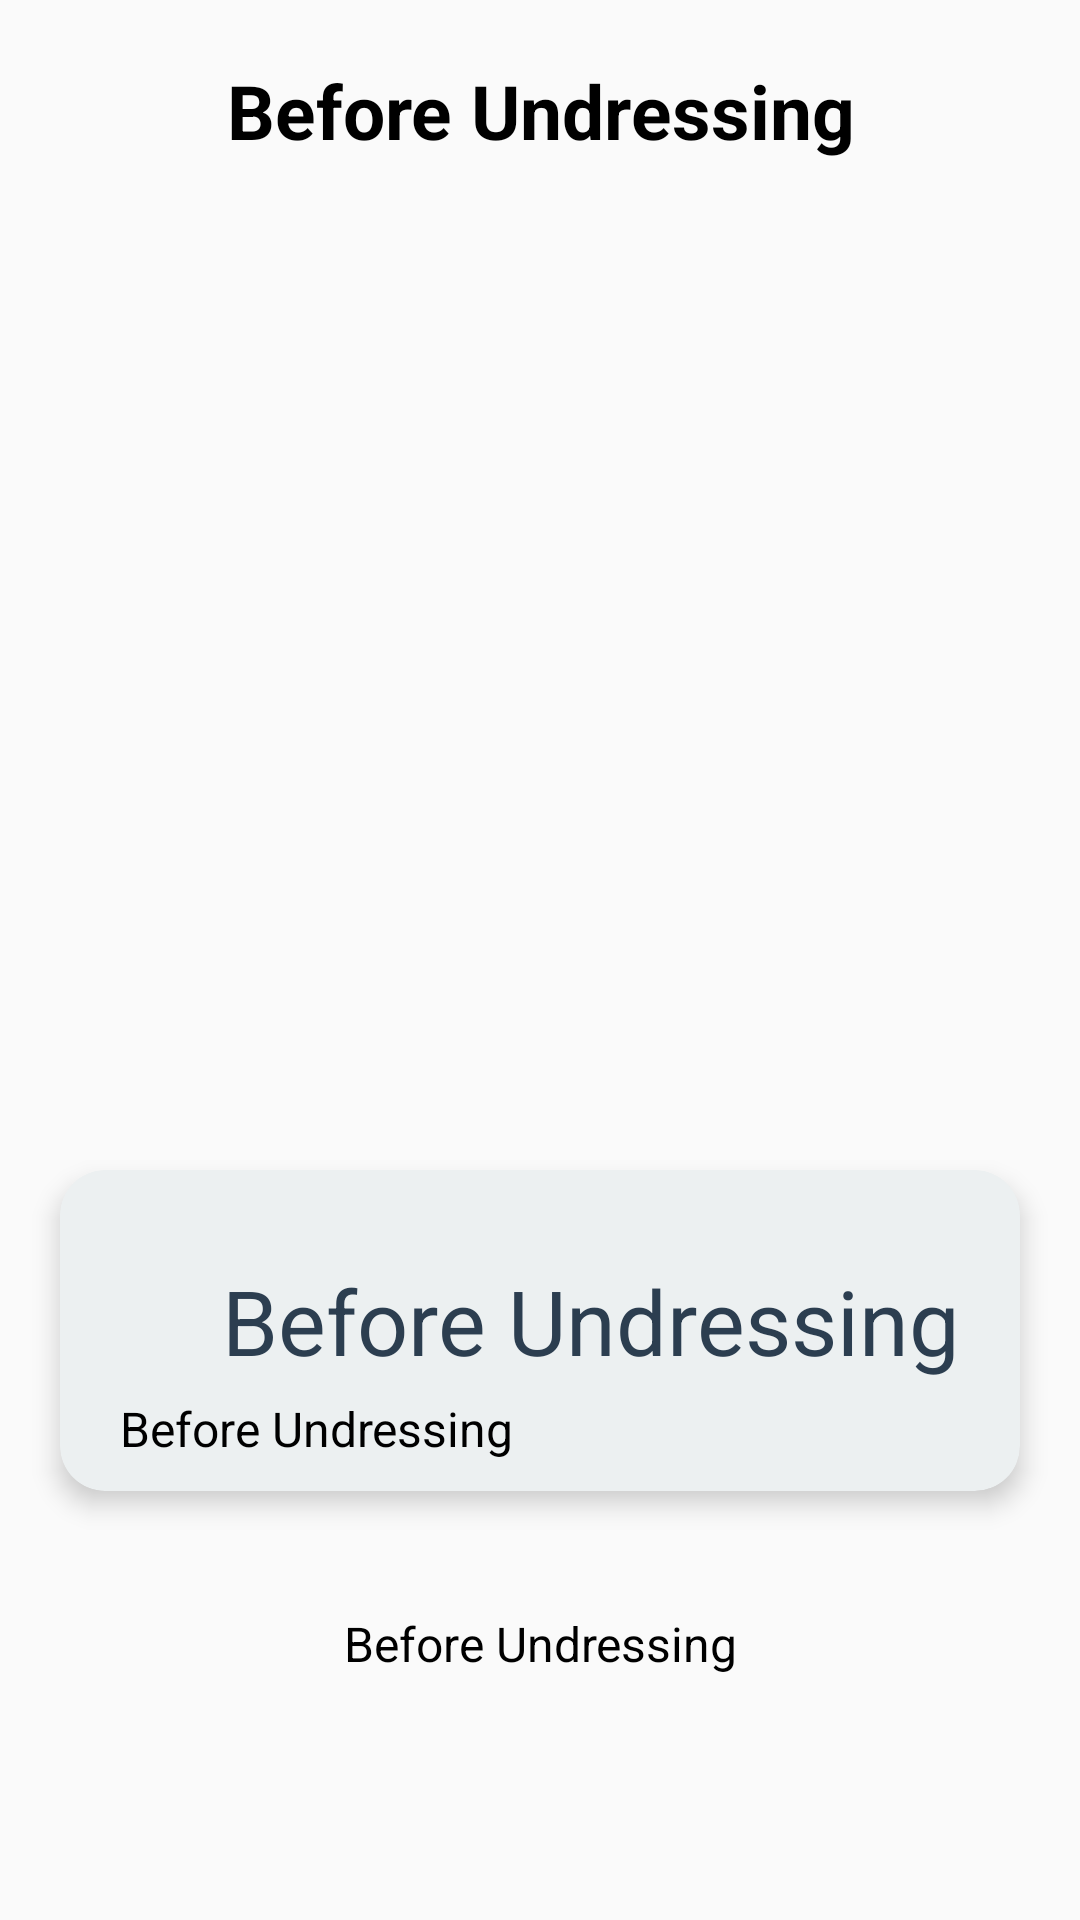

This screen was rendered from an Android layout file. Write that file and the resources it references.
<!-- AndroidManifest.xml: application theme AppTheme -->
<!-- res/layout/activity_cara_sholat.xml -->
<?xml version="1.0" encoding="utf-8"?>
<RelativeLayout
    xmlns:android="http://schemas.android.com/apk/res/android"
    xmlns:app="http://schemas.android.com/apk/res-auto"
    xmlns:tools="http://schemas.android.com/tools"
    android:layout_width="match_parent"
    android:layout_height="match_parent"
    tools:context="com.example.egi_fcb.applicationmtq.activity.hijaiyah.Activity_Hijaiyah_Jelas">

    <ScrollView
        android:layout_width="match_parent"
        android:layout_height="match_parent"
        android:layout_marginBottom="60sp">
        <RelativeLayout
            android:layout_width="match_parent"
            android:layout_height="wrap_content">

            <RelativeLayout
                android:layout_width="match_parent"
                android:layout_height="wrap_content">

                <RelativeLayout
                    android:layout_width="match_parent"
                    android:layout_height="wrap_content"
                    android:id="@+id/relativeLayout">
                    <TextView
                        android:layout_width="match_parent"
                        android:layout_height="wrap_content"
                        android:layout_marginTop="20sp"
                        android:text="Before Undressing"
                        android:gravity="center"
                        android:textColor="@color/Accent"
                        android:textStyle="bold"
                        android:textSize="25sp"
                        android:id="@+id/textViewjudul"/>
                </RelativeLayout>

                <android.support.v7.widget.CardView
                    android:layout_width="match_parent"
                    android:layout_height="match_parent"
                    android:layout_marginTop="80sp"
                    android:layout_marginBottom="20sp"
                    android:layout_marginLeft="20sp"
                    android:layout_marginRight="20sp"
                    app:cardCornerRadius="15sp"
                    app:cardElevation="5sp"
                    app:cardBackgroundColor="#ecf0f1"
                    android:id="@id/card_view"
                    android:foreground="?attr/selectableItemBackground">
                    <ImageView
                        android:layout_width="match_parent"
                        android:layout_height="match_parent"
                        android:src="@drawable/ic_menu_camera"
                        android:id="@+id/image_huruf"
                        android:layout_alignParentLeft="true"
                        android:layout_alignParentStart="true"
                        android:layout_alignParentTop="true" />
                </android.support.v7.widget.CardView>

                <RelativeLayout
                    android:layout_width="match_parent"
                    android:layout_height="match_parent">

                    <android.support.v7.widget.CardView
                        android:layout_width="match_parent"
                        android:layout_height="wrap_content"
                        android:layout_marginTop="390sp"
                        android:layout_marginBottom="20sp"
                        android:layout_marginLeft="20sp"
                        android:layout_marginRight="20sp"
                        app:cardCornerRadius="15sp"
                        app:cardElevation="5sp"
                        android:paddingTop="10sp"
                        app:cardBackgroundColor="#ecf0f1"
                        android:foreground="?attr/selectableItemBackground"
                        android:id="@+id/cardView">
                        <RelativeLayout
                            android:layout_width="match_parent"
                            android:layout_height="wrap_content"
                            android:layout_gravity="center"
                            android:orientation="horizontal">
                            <RelativeLayout
                                android:layout_width="match_parent"
                                android:layout_height="wrap_content"
                                android:layout_marginTop="30sp"
                                android:layout_marginLeft="20sp"
                                android:layout_marginRight="20sp"
                                android:gravity="right"
                                android:foreground="?attr/selectableItemBackground"
                                android:id="@+id/cardView1">
                                <TextView
                                    android:layout_width="match_parent"
                                    android:layout_height="wrap_content"
                                    android:text="Before Undressing"
                                    android:gravity="right"
                                    android:textColor="#2c3e50"
                                    android:textDirection="anyRtl"
                                    android:textSize="30sp"
                                    android:id="@+id/tv_ayat"/>
                            </RelativeLayout>

                            <RelativeLayout
                                android:layout_width="match_parent"
                                android:layout_height="wrap_content"
                                android:layout_below="@+id/cardView1">
                                <TextView
                                    android:id="@+id/tv_arti"
                                    android:layout_width="match_parent"
                                    android:layout_height="match_parent"
                                    android:gravity="left"
                                    android:layout_marginTop="5sp"
                                    android:layout_marginBottom="10sp"
                                    android:layout_marginLeft="20sp"
                                    android:layout_marginRight="20sp"
                                    android:text="Before Undressing"
                                    android:textColor="@color/Accent"
                                    android:textSize="16sp" />
                            </RelativeLayout>
                        </RelativeLayout>
                    </android.support.v7.widget.CardView>

                    <TextView
                        android:id="@+id/textViewket"
                        android:layout_width="match_parent"
                        android:layout_height="wrap_content"
                        android:gravity="center"
                        android:paddingBottom="20sp"
                        android:paddingTop="20sp"
                        android:layout_marginLeft="20sp"
                        android:layout_marginRight="20sp"
                        android:text="Before Undressing"
                        android:textColor="@color/Accent"
                        android:textSize="16sp"
                        android:layout_below="@+id/cardView"
                        android:layout_alignParentRight="true"
                        android:layout_alignParentEnd="true" />
                </RelativeLayout>
            </RelativeLayout>
        </RelativeLayout>
    </ScrollView>
</RelativeLayout>
<!-- resources referenced by this layout -->
<resources>
  <color name="Accent">#000000</color>
  <style name="AppTheme" parent="Theme.AppCompat.Light.DarkActionBar">
          
          <item name="colorPrimary">@color/colorPrimary</item>
          <item name="colorPrimaryDark">@color/colorPrimaryDark</item>
          <item name="colorAccent">@color/colorAccent</item>
      </style>
  <color name="colorPrimary">#3498db</color>
  <color name="colorPrimaryDark">#3498db</color>
  <color name="colorAccent">#ffffff</color>
</resources>
